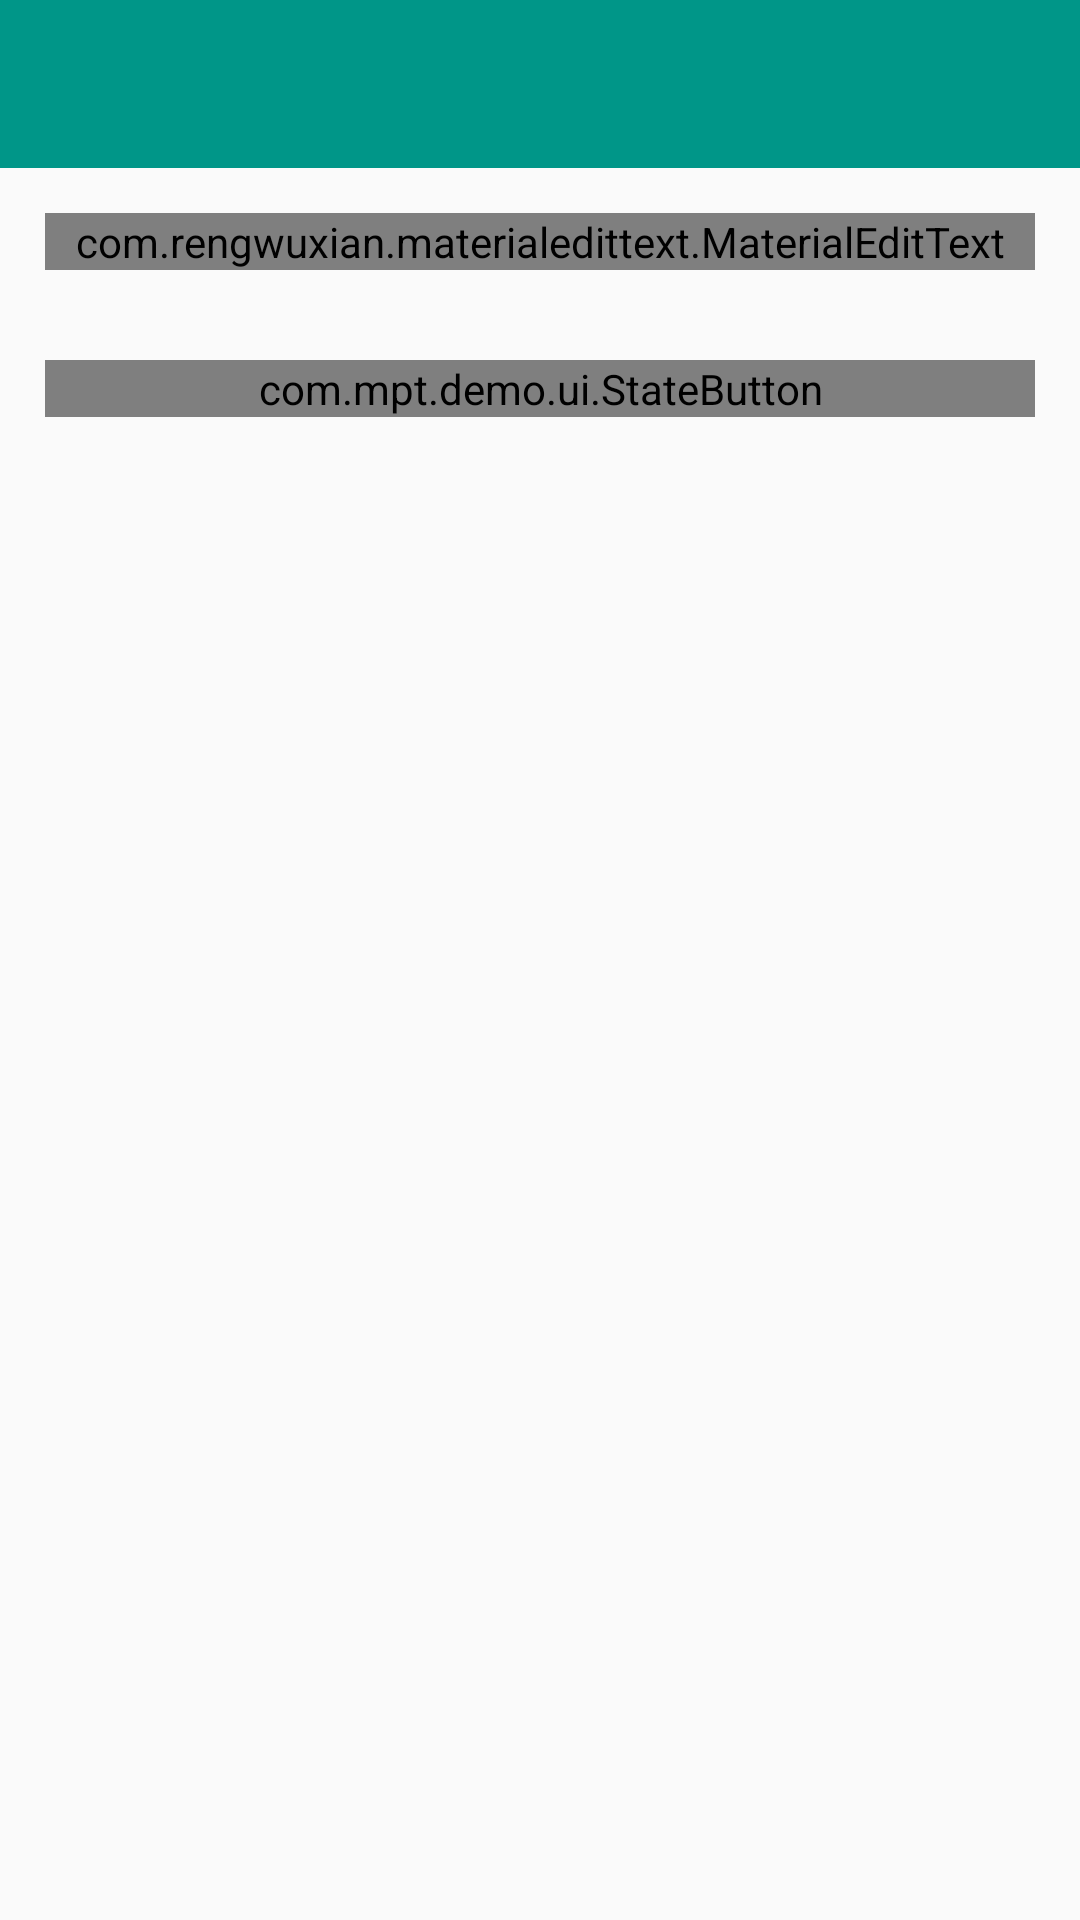

This screen was rendered from an Android layout file. Write that file and the resources it references.
<!-- AndroidManifest.xml: application theme AppBaseTheme -->
<!-- res/layout/activity_kuaidisearch.xml -->
<?xml version="1.0" encoding="utf-8"?>
<LinearLayout xmlns:android="http://schemas.android.com/apk/res/android"
              xmlns:app="http://schemas.android.com/apk/res-auto"
              android:orientation="vertical"
              android:layout_width="match_parent"
              android:layout_height="match_parent">

    <android.support.v7.widget.Toolbar
        android:id="@+id/tl_title"
        android:layout_width="match_parent"
        android:layout_height="wrap_content"
        android:background="?attr/colorPrimary"
        android:minHeight="?attr/actionBarSize"
        app:layout_behavior="@string/bye_burger_title_behavior"
        app:theme="@style/ThemeOverlay.AppCompat.Dark.ActionBar">
    </android.support.v7.widget.Toolbar>


    <com.rengwuxian.materialedittext.MaterialEditText
        android:id="@+id/ed_num"
        android:layout_width="match_parent"
        android:layout_height="wrap_content"
        android:layout_margin="15dp"
        app:met_floatingLabel="highlight"
        android:hint="快递单号"/>



    <com.mpt.demo.ui.StateButton
        android:id="@+id/bt_search"
        android:layout_width="match_parent"
        android:layout_height="wrap_content"
        android:layout_margin="15dp"
        app:button_radius="5dp"
        android:text="查询"
        android:textSize="16sp"
        android:textColor="#fff"
        app:animationDuration="200"
        app:normalBackgroundColor="@color/colorPrimaryDark"
        app:pressedBackgroundColor="@color/colorPrimaryDark"/>


    <TextView
        android:id="@+id/tv_kuaidi"
        android:layout_width="wrap_content"
        android:layout_height="wrap_content"
        android:layout_margin="15dp"
        android:textColor="#333333"
        android:textSize="14sp"/>




</LinearLayout>
<!-- resources referenced by this layout -->
<resources>
  <color name="colorPrimaryDark">#303F9F</color>
  <style name="AppBaseTheme" parent="Theme.AppCompat.Light.NoActionBar">
  
          
          <item name="colorPrimary">@color/material_blue_500</item>
          <item name="colorPrimaryDark">@color/material_blue_700</item>
          <item name="colorAccent">@color/material_green_A200</item>
          <item name="drawerArrowStyle">@style/AppTheme.DrawerArrowToggle</item>
          <item name="overlapAnchor">false</item>
  
          <item name="actionOverflowMenuStyle">@style/OverflowMenuStyle</item>
      </style>
  <color name="material_blue_500">#009688</color>
  <color name="material_blue_700">#00796B</color>
  <color name="material_green_A200">#065546</color>
  <style name="AppTheme.DrawerArrowToggle" parent="Base.Widget.AppCompat.DrawerArrowToggle">
          <item name="color">@android:color/white</item>
  
      </style>
  <style name="OverflowMenuStyle" parent="@style/Widget.AppCompat.PopupMenu.Overflow">
          
          <item name="overlapAnchor">false</item>
          
          <item name="android:popupBackground">@color/material_blue_500</item>
          
          <item name="android:dropDownVerticalOffset">5dp</item>
          
          <item name="android:dropDownHorizontalOffset">0dp</item>
  
          <item name="actionMenuTextColor">@android:color/white</item>
      </style>
</resources>
